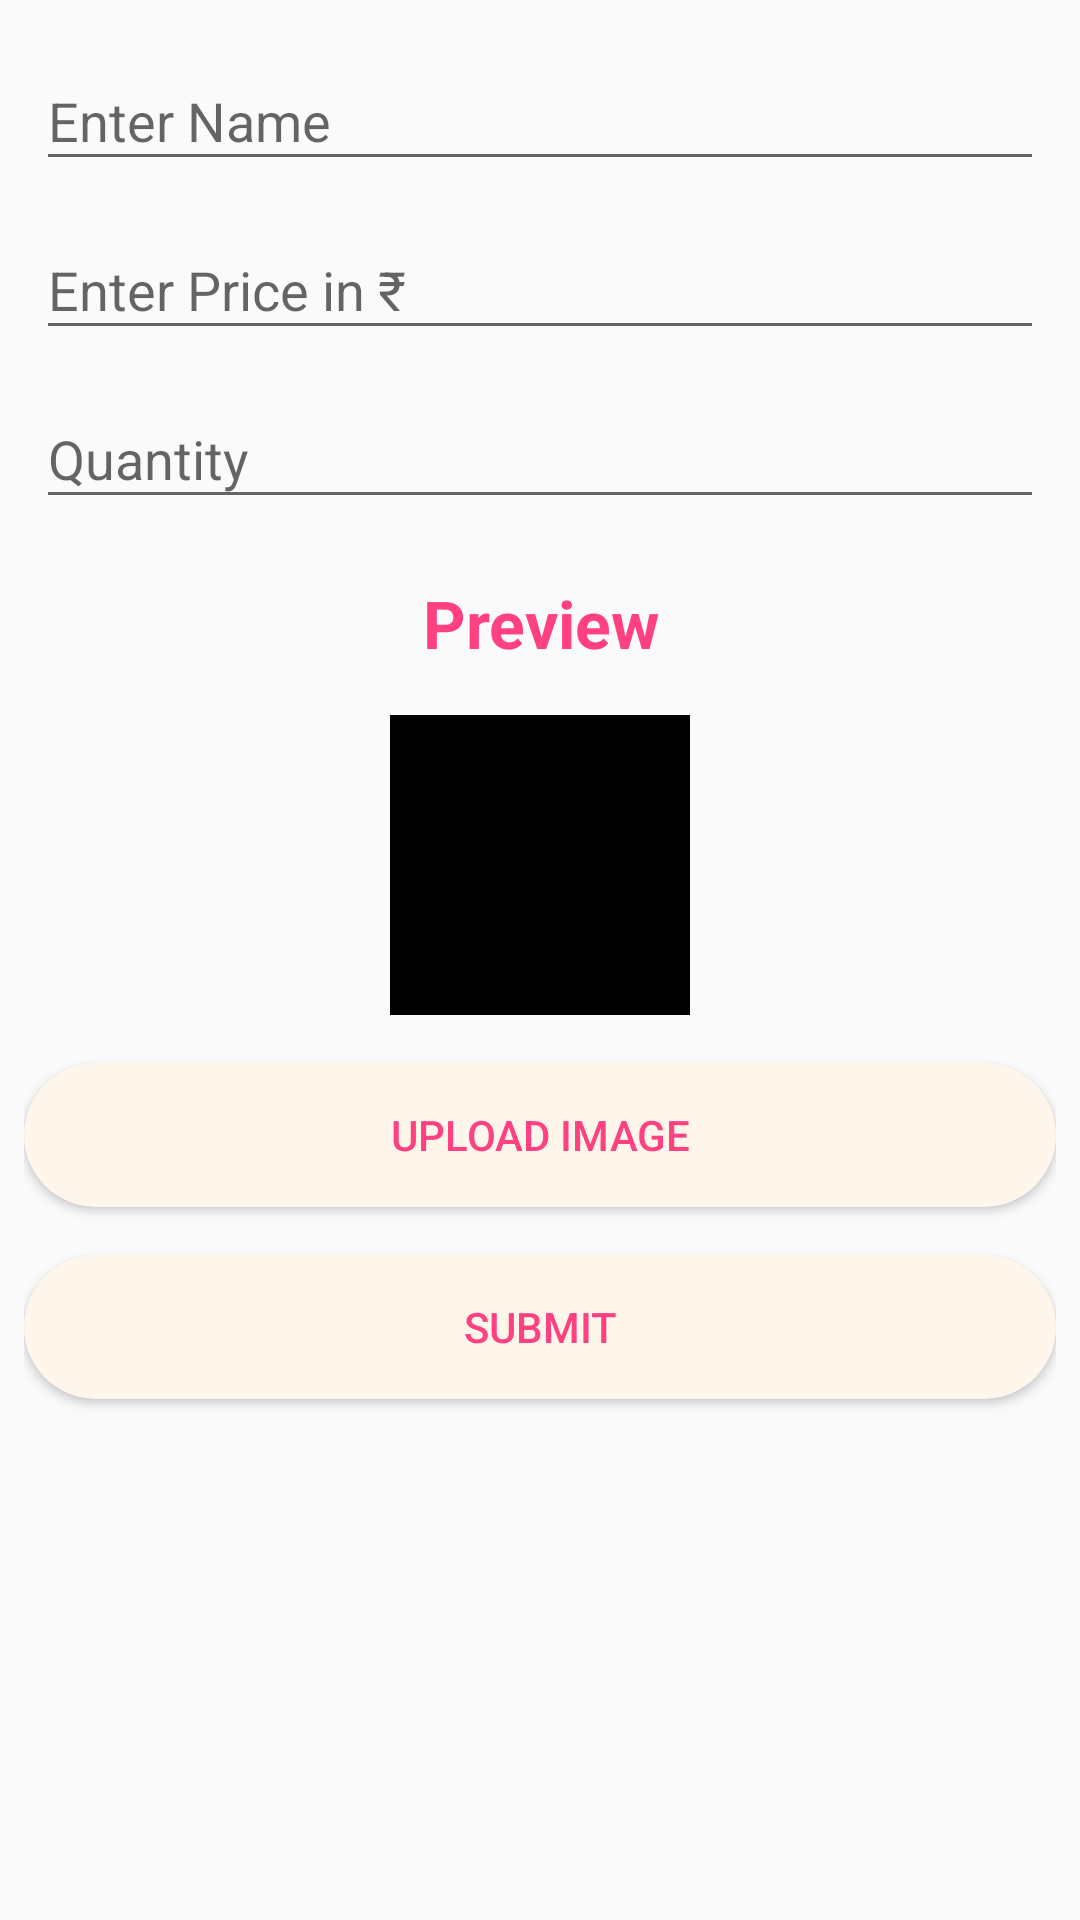

Produce the Android XML layout that renders to this screen, including the resource entries it uses.
<!-- AndroidManifest.xml: application theme AppTheme -->
<!-- res/layout/fragment_profile.xml -->
<?xml version="1.0" encoding="utf-8"?>
<ScrollView xmlns:android="http://schemas.android.com/apk/res/android"
    xmlns:tools="http://schemas.android.com/tools"
    android:layout_width="match_parent"
    android:layout_height="match_parent">

    <LinearLayout
        android:layout_width="match_parent"
        android:layout_height="wrap_content"
        android:layout_margin="@dimen/dimen_8dp"
        android:orientation="vertical">

        <android.support.design.widget.TextInputLayout
            android:id="@+id/account_update_full_name_layout"
            android:layout_width="match_parent"
            android:layout_height="wrap_content">

            <android.support.design.widget.TextInputEditText
                android:id="@+id/ed_title"
                android:layout_width="match_parent"
                android:layout_height="wrap_content"
                android:layout_margin="@dimen/dimen_4dp"
                android:ems="10"
                android:hint="@string/enter_title"
                android:inputType="textCapWords"
                android:textColorHint="@color/colorAccent" />

        </android.support.design.widget.TextInputLayout>


        <android.support.design.widget.TextInputLayout
            android:id="@+id/account_update_email_layout"
            android:layout_width="match_parent"
            android:layout_height="wrap_content">

            <android.support.design.widget.TextInputEditText
                android:id="@+id/ed_price"
                android:layout_width="match_parent"
                android:layout_height="wrap_content"
                android:layout_margin="@dimen/dimen_4dp"
                android:ems="10"
                android:hint="@string/enter_price_in"
                android:inputType="numberDecimal"
                android:textColorHint="@color/colorAccent" />

        </android.support.design.widget.TextInputLayout>

        <android.support.design.widget.TextInputLayout
            android:id="@+id/account_update_phone_layout"
            android:layout_width="match_parent"
            android:layout_height="wrap_content">

            <android.support.design.widget.TextInputEditText
                android:id="@+id/ed_quantity"
                android:layout_width="match_parent"
                android:layout_height="wrap_content"
                android:layout_margin="@dimen/dimen_4dp"
                android:ems="10"
                android:hint="@string/quantity"
                android:inputType="number"
                android:textColorHint="@color/colorAccent" />

        </android.support.design.widget.TextInputLayout>


        <RelativeLayout
            android:layout_width="match_parent"
            android:layout_height="match_parent"
            android:layout_marginTop="@dimen/margin_16dp">


            <TextView
                android:id="@+id/preview_text"
                android:layout_width="match_parent"
                android:layout_height="wrap_content"
                android:layout_marginBottom="@dimen/margin_16dp"
                android:gravity="center_horizontal"
                android:text="@string/preview"
                android:textColor="@color/colorAccent"
                android:textSize="@dimen/text_dimens_22sp"
                android:textStyle="bold" />


            <Button
                android:id="@+id/add_image"
                android:layout_width="match_parent"
                android:layout_height="wrap_content"
                android:layout_below="@id/preview"
                android:background="@drawable/shape"
                android:text="@string/upload_image"
                android:textColor="@color/colorAccent" />


            <ImageView
                android:id="@+id/preview"
                android:layout_width="100dp"
                android:layout_height="100dp"
                android:layout_below="@id/preview_text"
                android:layout_centerHorizontal="true"
                android:layout_marginBottom="@dimen/margin_16dp"
                android:scaleType="centerCrop"
                android:src="@color/ColorBlack"
                tools:src="@drawable/ic_plant" />


            <Button
                android:id="@+id/add_product"
                android:layout_width="match_parent"
                android:layout_height="wrap_content"
                android:layout_below="@+id/add_image"
                android:layout_marginBottom="@dimen/dimen_8dp"
                android:layout_marginTop="@dimen/margin_16dp"
                android:background="@drawable/shape"
                android:text="@string/submit"
                android:textColor="@color/colorAccent" />

        </RelativeLayout>

    </LinearLayout>
</ScrollView>
<!-- resources referenced by this layout -->
<resources>
  <color name="ColorBlack">#000</color>
  <color name="colorAccent">#FF4081</color>
  <dimen name="dimen_4dp">4dp</dimen>
  <dimen name="dimen_8dp">8dp</dimen>
  <dimen name="margin_16dp">16dp</dimen>
  <dimen name="text_dimens_22sp">22sp</dimen>
  <!-- drawable ic_plant: vector/xml drawable (drawable, 4607 chars, omitted) -->
  <!-- drawable shape (drawable) -->
  <shape xmlns:android="http://schemas.android.com/apk/res/android">
      <gradient
          android:endColor="#fef6ea"
          android:centerColor="#fef6ea"
          android:startColor="#fef6ea"
          android:angle="270" />
      <corners
          android:radius="32dp" />
      <padding
          android:left="10dp"
          android:right="10dp"
           />
  </shape>
  <string name="enter_price_in">Enter Price in ₹</string>
  <string name="enter_title">Enter Name</string>
  <string name="preview">Preview</string>
  <string name="quantity">Quantity</string>
  <string name="submit">submit</string>
  <string name="upload_image">Upload Image</string>
  <style name="AppTheme" parent="Theme.AppCompat.Light.DarkActionBar">
          
          <item name="colorPrimary">@color/colorPrimary</item>
          <item name="colorPrimaryDark">@color/colorPrimaryDark</item>
          <item name="colorAccent">@color/colorAccent</item>
      </style>
  <color name="colorPrimary">#3F51B5</color>
  <color name="colorPrimaryDark">#303F9F</color>
</resources>
